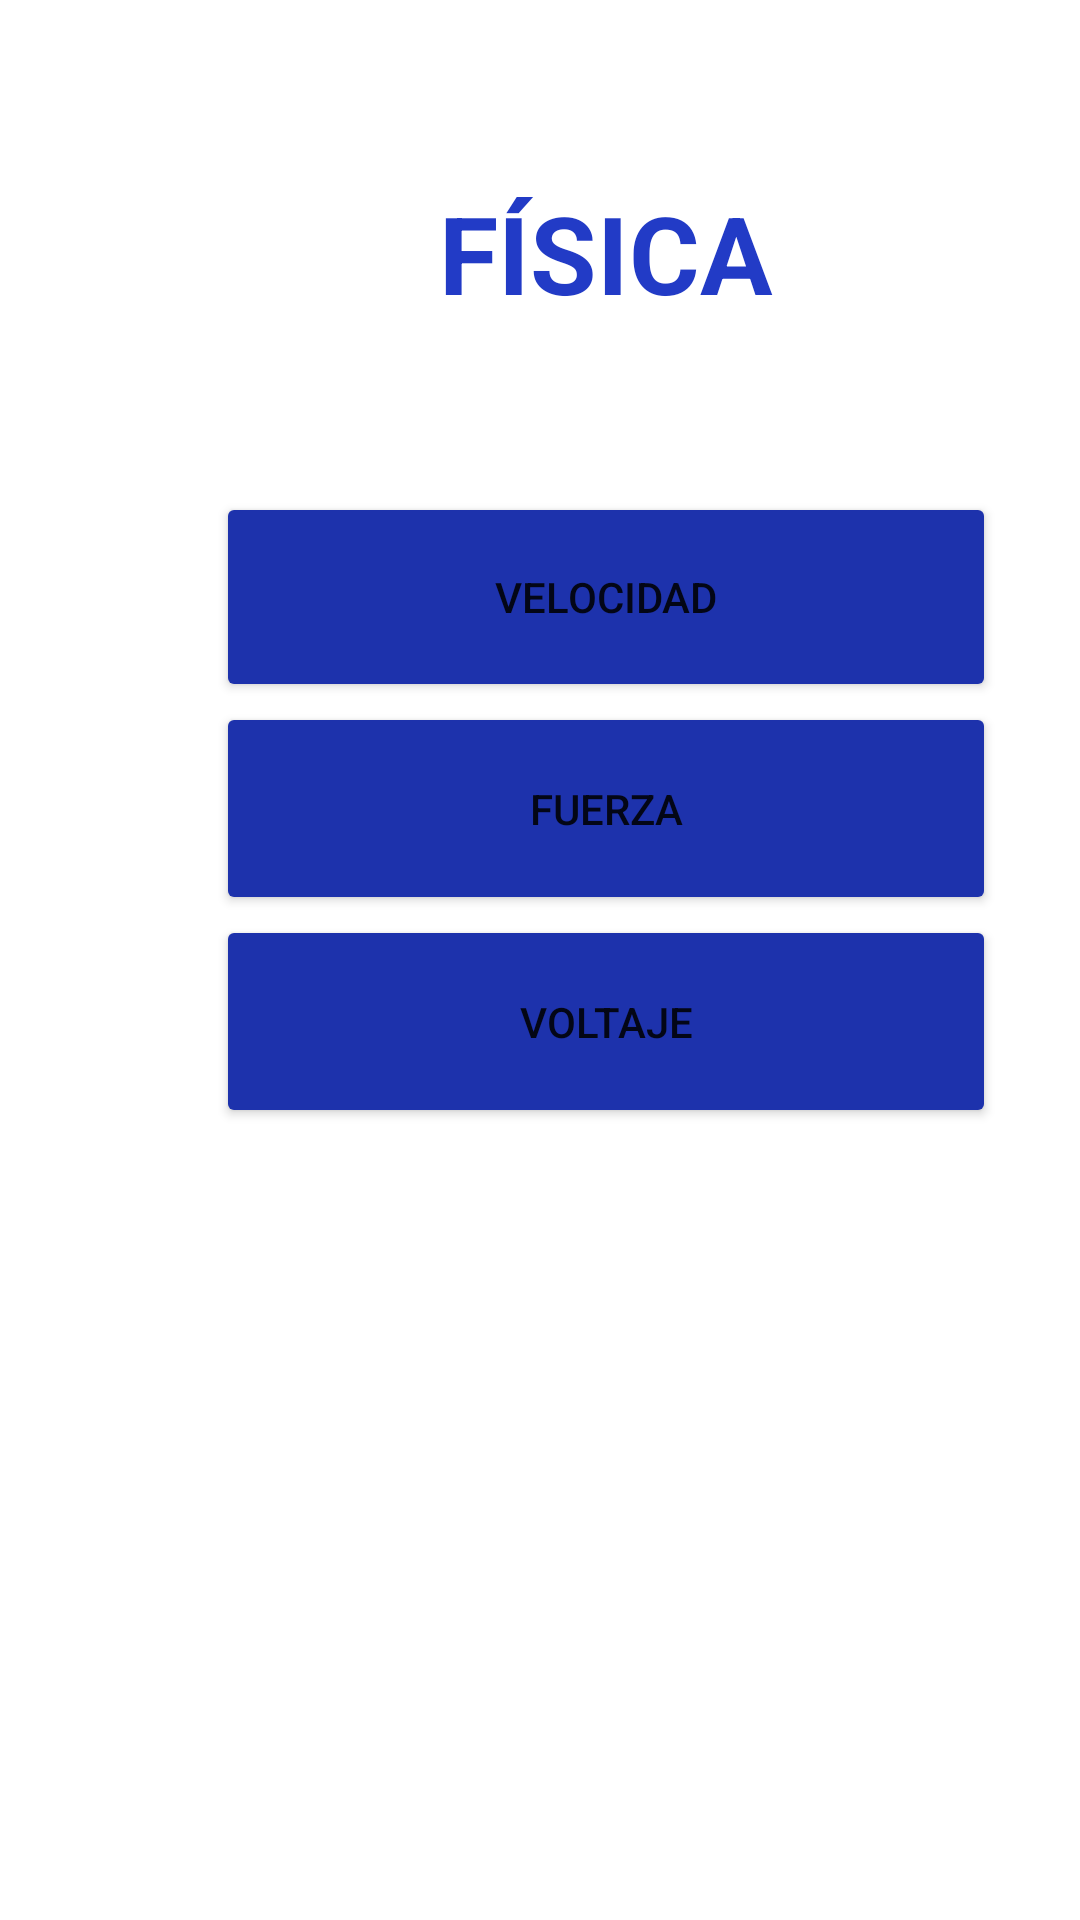

Write the Android layout XML for this screen, with the resource values it uses.
<!-- AndroidManifest.xml: application theme Theme.AndroidTaller1 -->
<!-- res/layout/activity_fisica.xml -->
<?xml version="1.0" encoding="utf-8"?>
<androidx.constraintlayout.widget.ConstraintLayout xmlns:android="http://schemas.android.com/apk/res/android"
    xmlns:app="http://schemas.android.com/apk/res-auto"
    xmlns:tools="http://schemas.android.com/tools"
    android:layout_width="match_parent"
    android:layout_height="match_parent"
    tools:context=".FisicaActivity">

    <LinearLayout
        android:layout_width="300dp"
        android:layout_height="40dp"
        android:layout_marginStart="52dp"
        android:layout_marginTop="60dp"
        android:orientation="horizontal"
        app:layout_constraintStart_toStartOf="parent"
        app:layout_constraintTop_toTopOf="parent">

        <TextView
            android:id="@+id/textView15"
            android:layout_width="match_parent"
            android:layout_height="wrap_content"
            android:layout_weight="1"
            android:text="FÍSICA"
            android:textAlignment="center"
            android:textColor="#223BC6"
            android:textSize="36sp"
            android:textStyle="bold" />
    </LinearLayout>

    <LinearLayout
        android:layout_width="260dp"
        android:layout_height="212dp"
        android:layout_marginStart="72dp"
        android:layout_marginTop="164dp"
        android:orientation="vertical"
        app:layout_constraintStart_toStartOf="parent"
        app:layout_constraintTop_toTopOf="parent">

        <Button
            android:id="@+id/btnVelocidad"
            android:layout_width="match_parent"
            android:layout_height="70dp"
            android:backgroundTint="#1D32AC"
            android:text="Velocidad" />

        <Button
            android:id="@+id/btnFuerza"
            android:layout_width="match_parent"
            android:layout_height="71dp"
            android:backgroundTint="#1D32AC"
            android:text="Fuerza" />

        <Button
            android:id="@+id/btnVoltaje"
            android:layout_width="match_parent"
            android:layout_height="71dp"
            android:backgroundTint="#1D32AC"
            android:text="Voltaje" />
    </LinearLayout>
</androidx.constraintlayout.widget.ConstraintLayout>
<!-- resources referenced by this layout -->
<resources>
  <style name="Theme.AndroidTaller1" parent="Theme.MaterialComponents.DayNight.DarkActionBar">
          
          <item name="colorPrimary">@color/purple_500</item>
          <item name="colorPrimaryVariant">@color/purple_700</item>
          <item name="colorOnPrimary">@color/white</item>
          
          <item name="colorSecondary">@color/teal_200</item>
          <item name="colorSecondaryVariant">@color/teal_700</item>
          <item name="colorOnSecondary">@color/black</item>
          
          <item name="android:statusBarColor" tools:targetApi="l">?attr/colorPrimaryVariant</item>
          
      </style>
  <!-- not gathered from this repository: default colours our renderer supplied (Android Studio template values) -->
  <color name="purple_500">#FF6200EE</color>
  <color name="purple_700">#FF3700B3</color>
  <color name="teal_200">#FF03DAC5</color>
  <color name="teal_700">#FF018786</color>
  <color name="black">#FF000000</color>
  <color name="white">#FFFFFFFF</color>
</resources>
